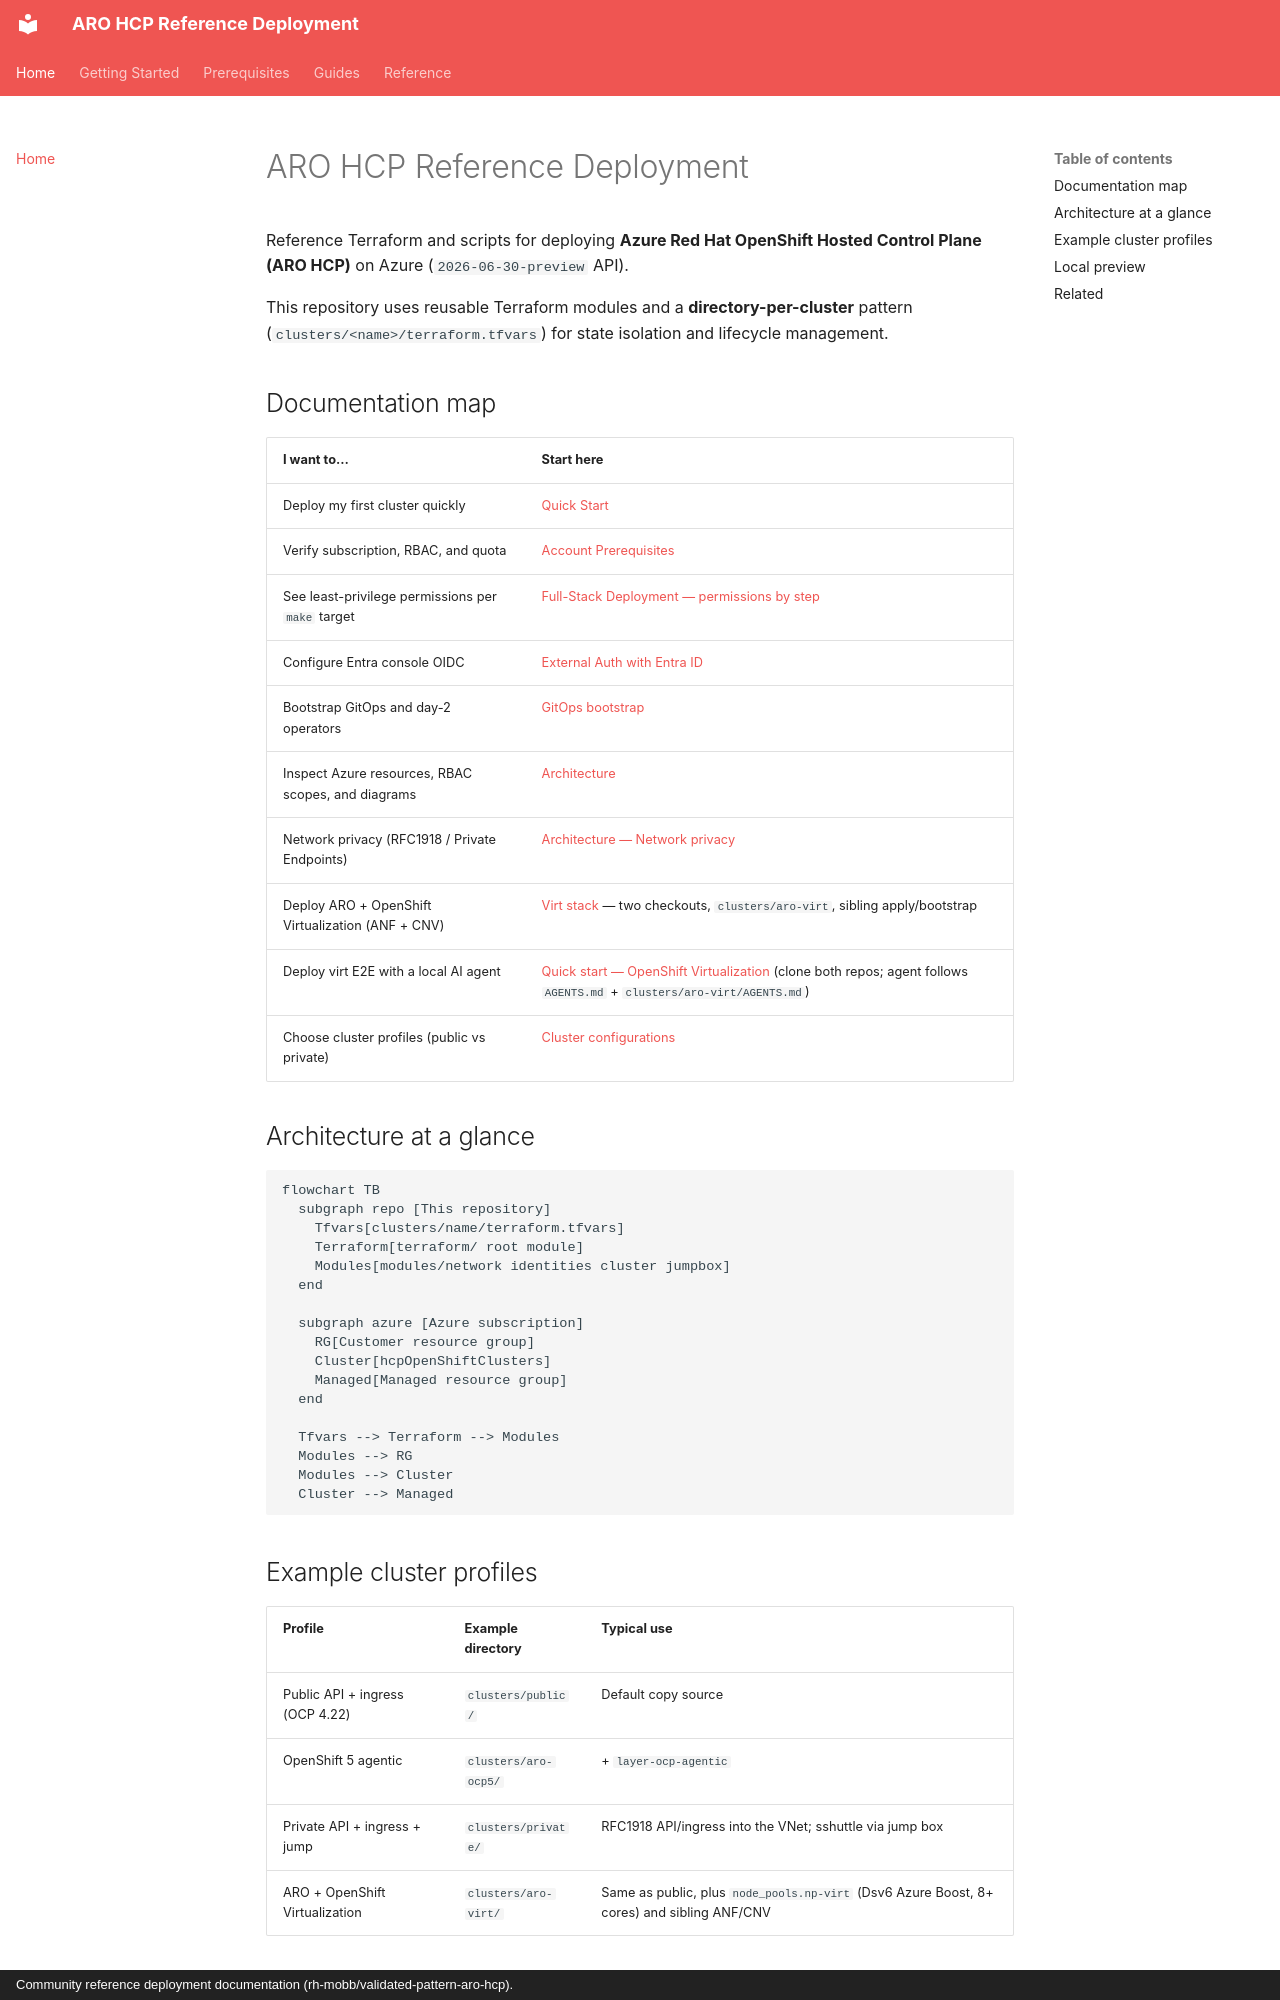

repository: rh-mobb/validated-pattern-aro-hcp · page: index.html · generator: mkdocs · copyright: Community reference deployment documentation (rh-mobb/validated-pattern-aro-hcp).

# ARO HCP Reference Deployment

Reference Terraform and scripts for deploying **Azure Red Hat OpenShift Hosted Control Plane (ARO HCP)** on Azure (`2026-06-30-preview` API).

This repository uses reusable Terraform modules and a **directory-per-cluster** pattern (`clusters/<name>/terraform.tfvars`) for state isolation and lifecycle management.

## Documentation map

| I want to… | Start here |
|------------|------------|
| Deploy my first cluster quickly | [Quick Start](getting-started/quick-start.md) |
| Verify subscription, RBAC, and quota | [Account Prerequisites](prerequisites/account.md) |
| See least-privilege permissions per `make` target | [Full-Stack Deployment — permissions by step](prerequisites/full-stack.md#permissions-by-deployment-step) |
| Configure Entra console OIDC | [External Auth with Entra ID](guides/external-auth-entra-id.md) |
| Bootstrap GitOps and day-2 operators | [GitOps bootstrap](guides/gitops.md) |
| Inspect Azure resources, RBAC scopes, and diagrams | [Architecture](architecture.md) |
| Network privacy (RFC1918 / Private Endpoints) | [Architecture — Network privacy](architecture.md#network-privacy) |
| Deploy ARO + OpenShift Virtualization (ANF + CNV) | [Virt stack](guides/virt-stack.md) — two checkouts, `clusters/aro-virt`, sibling apply/bootstrap |
| Deploy virt E2E with a local AI agent | [Quick start — OpenShift Virtualization](getting-started/quick-start.md#openshift-virtualization-validated-full-stack) (clone both repos; agent follows `AGENTS.md` + `clusters/aro-virt/AGENTS.md`) |
| Choose cluster profiles (public vs private) | [Cluster configurations](../clusters/README.md) |

## Architecture at a glance

```mermaid
flowchart TB
  subgraph repo [This repository]
    Tfvars[clusters/name/terraform.tfvars]
    Terraform[terraform/ root module]
    Modules[modules/network identities cluster jumpbox]
  end

  subgraph azure [Azure subscription]
    RG[Customer resource group]
    Cluster[hcpOpenShiftClusters]
    Managed[Managed resource group]
  end

  Tfvars --> Terraform --> Modules
  Modules --> RG
  Modules --> Cluster
  Cluster --> Managed
```
